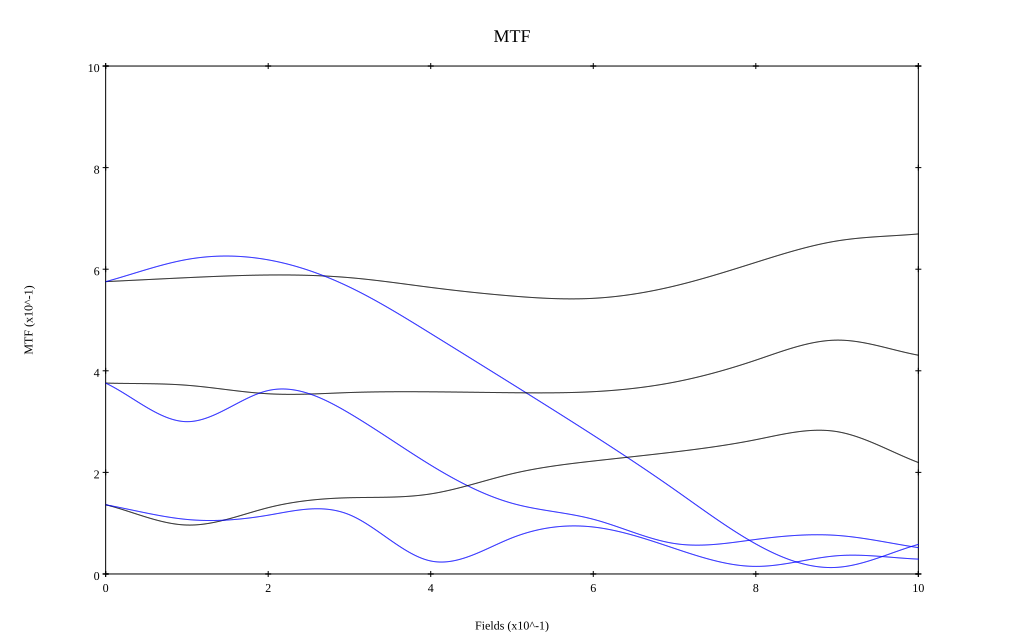

The data file committed next to this chart (first rows):
, 0, 0.1, 0.2, 0.3, 0.4, 0.5, 0.6, 0.7, 0.8, 0.9, 1
10 sag, 0.576, 0.583, 0.589, 0.583, 0.564, 0.547, 0.543, 0.567, 0.613, 0.656, 0.669
10 tan, 0.575, 0.619, 0.618, 0.565, 0.473, 0.374, 0.273, 0.166, 0.059, 0.013, 0.058
20 sag, 0.376, 0.372, 0.355, 0.357, 0.359, 0.357, 0.359, 0.378, 0.421, 0.46, 0.431
20 tan, 0.376, 0.3, 0.361, 0.316, 0.214, 0.139, 0.108, 0.06, 0.068, 0.076, 0.052
40 sag, 0.136, 0.096, 0.131, 0.15, 0.158, 0.197, 0.222, 0.24, 0.264, 0.28, 0.219
40 tan, 0.136, 0.107, 0.116, 0.117, 0.026, 0.071, 0.092, 0.05, 0.015, 0.036, 0.029
